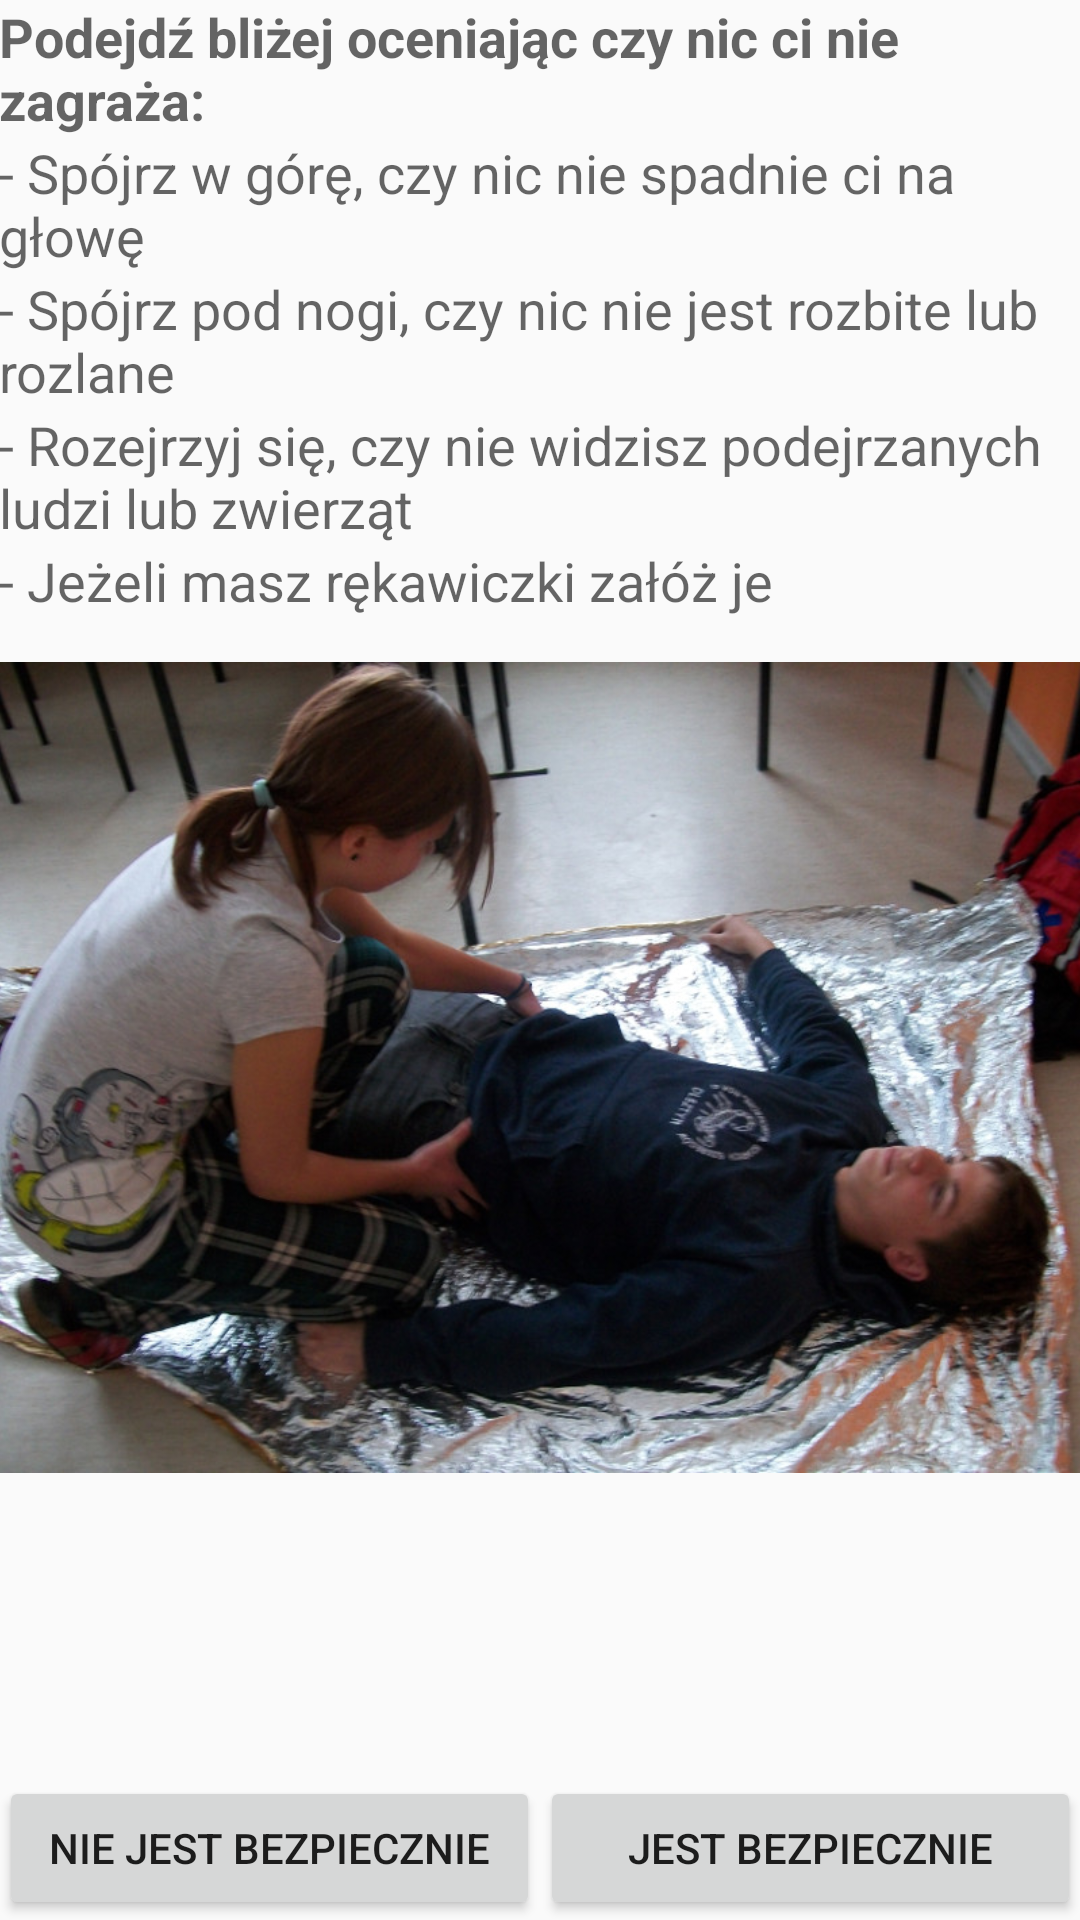

Produce the Android XML layout that renders to this screen, including the resource entries it uses.
<!-- AndroidManifest.xml: application theme Theme.AppCompat.Light -->
<!-- res/layout/ocena_bezpieczenstwa.xml -->
<?xml version="1.0" encoding="utf-8"?>
<LinearLayout xmlns:android="http://schemas.android.com/apk/res/android"
    android:layout_width="match_parent"
    android:layout_height="match_parent"
    android:orientation="vertical"
    android:paddingBottom="@dimen/activity_vertical_margin"
    android:paddingLeft="@dimen/activity_horizontal_margin"
    android:paddingRight="@dimen/activity_horizontal_margin"
    android:paddingTop="@dimen/activity_vertical_margin"
    android:scrollbars="vertical" >

    <ScrollView
        android:layout_width="match_parent"
        android:layout_height="0dp"
        android:layout_weight="1" >

        <LinearLayout
            android:layout_width="match_parent"
            android:layout_height="wrap_content"
            android:orientation="vertical" >

            <TextView
                android:layout_width="wrap_content"
                android:layout_height="wrap_content"
                android:text="@string/ocena_bezpieczenstwa"
                android:textAppearance="?android:attr/textAppearanceMedium"
                android:textStyle="bold" />

            <TextView
                android:layout_width="wrap_content"
                android:layout_height="wrap_content"
                android:text="@string/ocena_bezpieczenstwa_punkt_1"
                android:textAppearance="?android:attr/textAppearanceMedium" />

            <TextView
                android:layout_width="wrap_content"
                android:layout_height="wrap_content"
                android:text="@string/ocena_bezpieczenstwa_punkt_2"
                android:textAppearance="?android:attr/textAppearanceMedium" />

            <TextView
                android:layout_width="wrap_content"
                android:layout_height="wrap_content"
                android:text="@string/ocena_bezpieczenstwa_punkt_3"
                android:textAppearance="?android:attr/textAppearanceMedium" />

            <TextView
                android:layout_width="wrap_content"
                android:layout_height="wrap_content"
                android:text="@string/ocena_bezpieczenstwa_punkt_4"
                android:textAppearance="?android:attr/textAppearanceMedium" />

            <ImageView
                android:id="@+id/imageView1"
                android:layout_width="wrap_content"
                android:layout_height="wrap_content"
                android:layout_marginTop="15dp"
                android:adjustViewBounds="true"
                android:src="@drawable/przykladowe_zdjecie" />
        </LinearLayout>
    </ScrollView>

    <LinearLayout
        android:layout_width="match_parent"
        android:layout_height="wrap_content"
        android:orientation="horizontal" >

        <Button
            android:id="@+id/buttonNieJestBezpiecznie"
            android:layout_width="0dp"
            android:layout_height="wrap_content"
            android:layout_weight="1"
            android:text="@string/ocena_bezpieczenstwa_nie_bezpiecznie" />

        <Button
            android:id="@+id/buttonJestBezpiecznie"
            android:layout_width="0dp"
            android:layout_height="wrap_content"
            android:layout_weight="1"
            android:text="@string/ocena_bezpieczenstwa_jest_bezpiecznie" />
    </LinearLayout>

</LinearLayout>
<!-- resources referenced by this layout -->
<resources>
  <!-- drawable przykladowe_zdjecie: jpg bitmap (drawable-hdpi, 160640 bytes) -->
  <string name="ocena_bezpieczenstwa">Podejdź bliżej oceniając czy nic ci nie zagraża:</string>
  <string name="ocena_bezpieczenstwa_jest_bezpiecznie">jest bezpiecznie</string>
  <string name="ocena_bezpieczenstwa_nie_bezpiecznie"> nie jest bezpiecznie </string>
  <string name="ocena_bezpieczenstwa_punkt_1">- Spójrz w górę, czy nic nie spadnie ci na głowę</string>
  <string name="ocena_bezpieczenstwa_punkt_2">- Spójrz pod nogi, czy nic nie jest rozbite lub rozlane</string>
  <string name="ocena_bezpieczenstwa_punkt_3">- Rozejrzyj się, czy nie widzisz podejrzanych ludzi lub zwierząt</string>
  <string name="ocena_bezpieczenstwa_punkt_4">- Jeżeli masz rękawiczki załóż je</string>
</resources>
